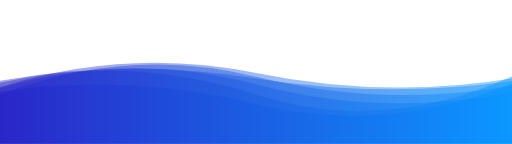
t = 0.00 s
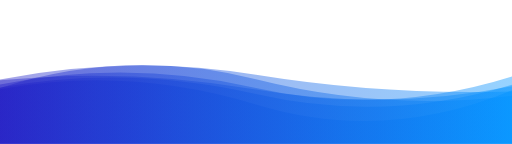
t = 1.39 s
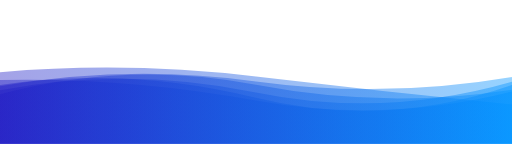
t = 2.78 s
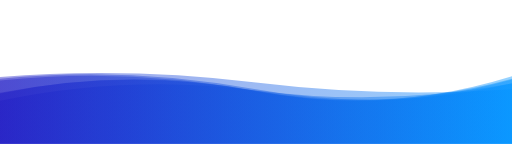
t = 4.17 s
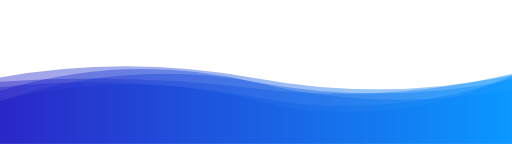
t = 5.56 s
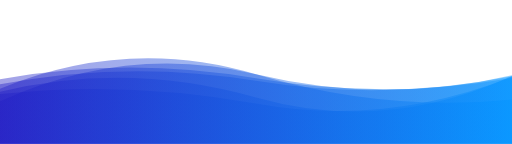
t = 6.95 s

The animated SVG that drew these frames (rendered in a browser with its animation timeline set to each time). Animation: 6 SMIL elements (animate=6); one cycle of 8.33 s, repeats indefinitely.

<svg xmlns="http://www.w3.org/2000/svg" xmlns:xlink="http://www.w3.org/1999/xlink" style="margin:auto;background:rgba(0, 0, 0, 0);display:block;z-index:1;position:relative" width="578" height="162" preserveAspectRatio="xMidYMid" viewBox="0 0 578 162">
    <g transform="translate(289,81) scale(1,-1) translate(-289,-81)"><linearGradient id="lg-0.8177176220420916" x1="0" x2="1" y1="0" y2="0">
        <stop stop-color="#211dc5" offset="0"></stop>
        <stop stop-color="#0093ff" offset="1"></stop>
    </linearGradient><path d="" fill="url(#lg-0.8177176220420916)" opacity="0.41000000000000003">
        <animate attributeName="d" dur="8.333333333333334s" repeatCount="indefinite" keyTimes="0;0.333;0.667;1" calcMode="spline" keySplines="0.5 0 0.5 1;0.5 0 0.5 1;0.5 0 0.5 1" begin="0s" values="M0 0L 0 68.9384741454015Q 144.5 101.31024280449643  289 55.675357302221464T 578 76.11045382330835L 578 0 Z;M0 0L 0 64.97045441514618Q 144.5 89.98594938028299  289 70.40578408691054T 578 75.47818432062444L 578 0 Z;M0 0L 0 48.48721222674181Q 144.5 85.10221907691121  289 48.760070071524524T 578 77.1154645193114L 578 0 Z;M0 0L 0 68.9384741454015Q 144.5 101.31024280449643  289 55.675357302221464T 578 76.11045382330835L 578 0 Z"></animate>
    </path><path d="" fill="url(#lg-0.8177176220420916)" opacity="0.41000000000000003">
        <animate attributeName="d" dur="8.333333333333334s" repeatCount="indefinite" keyTimes="0;0.333;0.667;1" calcMode="spline" keySplines="0.5 0 0.5 1;0.5 0 0.5 1;0.5 0 0.5 1" begin="-1.388888888888889s" values="M0 0L 0 47.9663921814761Q 144.5 113.08174558721886  289 78.47762871652446T 578 77.28972987761682L 578 0 Z;M0 0L 0 63.051403876838734Q 144.5 109.22505563337545  289 72.76392422198465T 578 54.22860593104881L 578 0 Z;M0 0L 0 48.60604509585864Q 144.5 78.82214288898788  289 60.1774412643277T 578 68.01763708469997L 578 0 Z;M0 0L 0 47.9663921814761Q 144.5 113.08174558721886  289 78.47762871652446T 578 77.28972987761682L 578 0 Z"></animate>
    </path><path d="" fill="url(#lg-0.8177176220420916)" opacity="0.41000000000000003">
        <animate attributeName="d" dur="8.333333333333334s" repeatCount="indefinite" keyTimes="0;0.333;0.667;1" calcMode="spline" keySplines="0.5 0 0.5 1;0.5 0 0.5 1;0.5 0 0.5 1" begin="-2.777777777777778s" values="M0 0L 0 70.09665057236526Q 144.5 80.11194852032303  289 62.36708190659982T 578 78.94993902139547L 578 0 Z;M0 0L 0 64.04164477355917Q 144.5 109.2116626590165  289 79.78460860941172T 578 73.68490057172045L 578 0 Z;M0 0L 0 80.77284961558058Q 144.5 93.20590881826936  289 75.8593193225169T 578 44.376873147077795L 578 0 Z;M0 0L 0 70.09665057236526Q 144.5 80.11194852032303  289 62.36708190659982T 578 78.94993902139547L 578 0 Z"></animate>
    </path><path d="" fill="url(#lg-0.8177176220420916)" opacity="0.41000000000000003">
        <animate attributeName="d" dur="8.333333333333334s" repeatCount="indefinite" keyTimes="0;0.333;0.667;1" calcMode="spline" keySplines="0.5 0 0.5 1;0.5 0 0.5 1;0.5 0 0.5 1" begin="-4.166666666666667s" values="M0 0L 0 57.450594966910074Q 144.5 85.73295973504602  289 59.90244676274063T 578 73.31765778533652L 578 0 Z;M0 0L 0 62.231279019288074Q 144.5 121.4318395881378  289 78.34735956871981T 578 50.0508184874573L 578 0 Z;M0 0L 0 63.5762506807252Q 144.5 89.19652371977111  289 56.06210872401564T 578 66.6792211068101L 578 0 Z;M0 0L 0 57.450594966910074Q 144.5 85.73295973504602  289 59.90244676274063T 578 73.31765778533652L 578 0 Z"></animate>
    </path><path d="" fill="url(#lg-0.8177176220420916)" opacity="0.41000000000000003">
        <animate attributeName="d" dur="8.333333333333334s" repeatCount="indefinite" keyTimes="0;0.333;0.667;1" calcMode="spline" keySplines="0.5 0 0.5 1;0.5 0 0.5 1;0.5 0 0.5 1" begin="-5.555555555555556s" values="M0 0L 0 72.03876027919453Q 144.5 75.16255142737651  289 48.86581194587728T 578 59.032437650401576L 578 0 Z;M0 0L 0 74.84256648829664Q 144.5 100.55232740512983  289 73.92264269618046T 578 77.4557382386525L 578 0 Z;M0 0L 0 71.07521179626966Q 144.5 96.72507498130078  289 73.73905622522659T 578 70.96058199038646L 578 0 Z;M0 0L 0 72.03876027919453Q 144.5 75.16255142737651  289 48.86581194587728T 578 59.032437650401576L 578 0 Z"></animate>
    </path><path d="" fill="url(#lg-0.8177176220420916)" opacity="0.41000000000000003">
        <animate attributeName="d" dur="8.333333333333334s" repeatCount="indefinite" keyTimes="0;0.333;0.667;1" calcMode="spline" keySplines="0.5 0 0.5 1;0.5 0 0.5 1;0.5 0 0.5 1" begin="-6.9444444444444455s" values="M0 0L 0 61.440126276464795Q 144.5 88.33855305119832  289 44.3044430452284T 578 60.36787793530651L 578 0 Z;M0 0L 0 71.37073380845777Q 144.5 86.49827636616757  289 59.386792873823254T 578 72.44092446023322L 578 0 Z;M0 0L 0 56.14816125912723Q 144.5 71.71605951365808  289 45.31101388383563T 578 75.7604783234244L 578 0 Z;M0 0L 0 61.440126276464795Q 144.5 88.33855305119832  289 44.3044430452284T 578 60.36787793530651L 578 0 Z"></animate>
    </path></g>
</svg>
